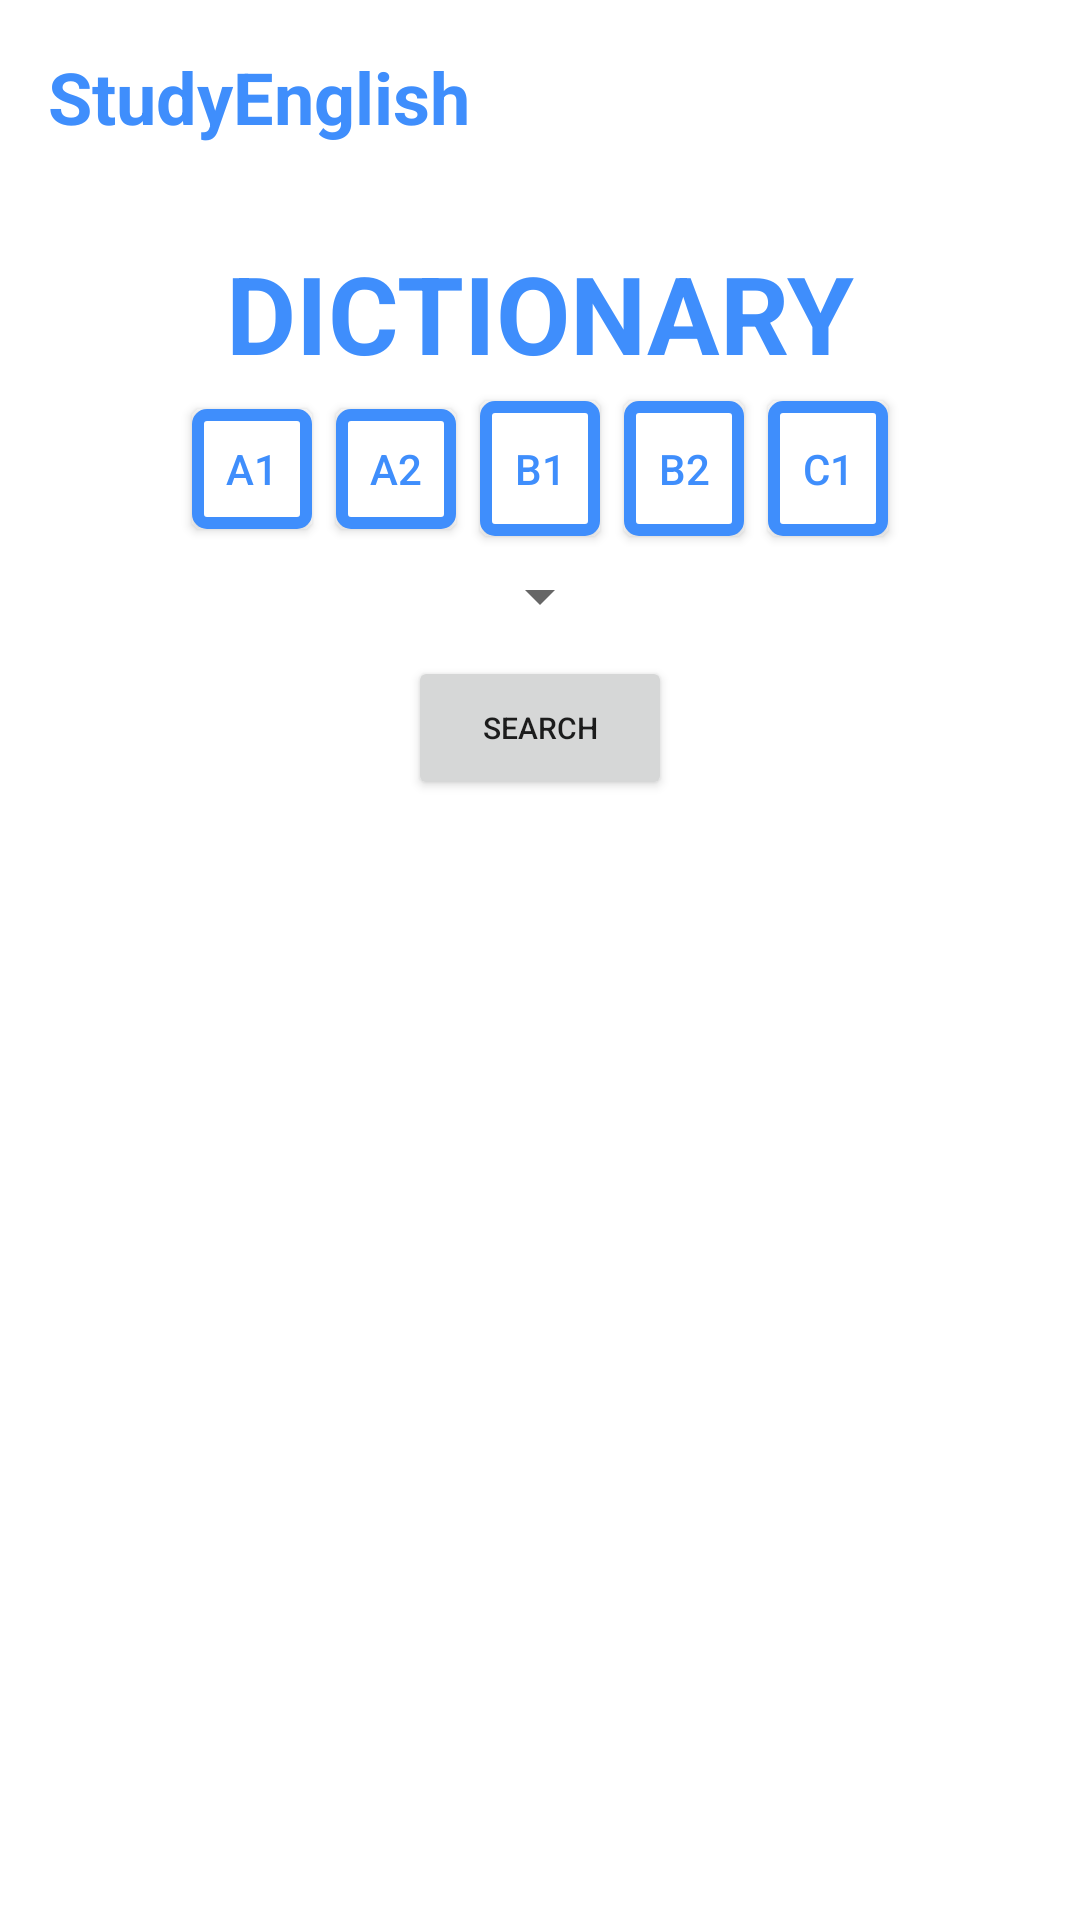

Android layout source for this screen:
<!-- AndroidManifest.xml: application theme Theme.StudyEnglish1 -->
<!-- res/layout/fragment_page8.xml -->
<?xml version="1.0" encoding="utf-8"?>
<androidx.constraintlayout.widget.ConstraintLayout xmlns:android="http://schemas.android.com/apk/res/android"
    xmlns:app="http://schemas.android.com/apk/res-auto"
    xmlns:tools="http://schemas.android.com/tools"
    android:layout_width="match_parent"
    android:layout_height="match_parent"
    android:backgroundTint="@color/white_background"
    tools:context=".Page8">

    <TextView
        android:id="@+id/text_title"
        android:layout_width="wrap_content"
        android:layout_height="wrap_content"
        android:layout_marginTop="80dp"
        android:text="@string/dictionary"
        android:textColor="@color/blue_app"
        android:textSize="36sp"
        android:textStyle="bold"
        app:layout_constraintEnd_toEndOf="parent"
        app:layout_constraintHorizontal_bias="0.5"
        app:layout_constraintStart_toStartOf="parent"
        app:layout_constraintTop_toTopOf="parent" />

    <TextView
        android:id="@+id/header_name2"
        android:layout_width="wrap_content"
        android:layout_height="wrap_content"
        android:layout_marginStart="16dp"
        android:layout_marginTop="16dp"
        android:text="@string/app_name"
        android:textColor="@color/blue_app"
        android:textSize="24sp"
        android:textStyle="bold"
        app:layout_constraintStart_toStartOf="parent"
        app:layout_constraintTop_toTopOf="parent" />

    

    <Button
        android:id="@+id/button_a1"
        android:layout_width="40dp"
        android:layout_height="40dp"
        android:layout_marginTop="8dp"
        android:background="@drawable/blue_button_bg"
        android:paddingLeft="0dp"
        android:paddingRight="0dp"
        android:text="@string/a1"
        android:textColor="@color/blue_app"
        app:backgroundTint="#00FFFFFF"
        app:backgroundTintMode="add"
        app:layout_constraintEnd_toStartOf="@+id/button_a2"
        app:layout_constraintHorizontal_bias="0.5"
        app:layout_constraintHorizontal_chainStyle="packed"
        app:layout_constraintStart_toStartOf="parent"
        app:layout_constraintTop_toBottomOf="@+id/text_title" />

    <Button
        android:id="@+id/button_a2"
        android:layout_width="40dp"
        android:layout_height="40dp"
        android:layout_marginStart="8dp"
        android:background="@drawable/blue_button_bg"
        android:paddingLeft="0dp"
        android:paddingRight="0dp"
        android:text="@string/a2"
        android:textColor="@color/blue_app"
        app:backgroundTint="#00FFFFFF"
        app:backgroundTintMode="add"
        app:layout_constraintBaseline_toBaselineOf="@+id/button_a1"
        app:layout_constraintEnd_toStartOf="@+id/button_b1"
        app:layout_constraintHorizontal_bias="0.5"
        app:layout_constraintStart_toEndOf="@+id/button_a1" />

    <Button
        android:id="@+id/button_b1"
        android:layout_width="40dp"
        android:layout_height="45dp"
        android:layout_marginStart="8dp"
        android:background="@drawable/blue_button_bg"
        android:paddingLeft="0dp"
        android:paddingRight="0dp"
        android:text="@string/b1"
        android:textColor="@color/blue_app"
        app:backgroundTint="#00FFFFFF"
        app:backgroundTintMode="add"
        app:layout_constraintBaseline_toBaselineOf="@+id/button_a2"
        app:layout_constraintEnd_toStartOf="@+id/button_b2"
        app:layout_constraintHorizontal_bias="0.5"
        app:layout_constraintStart_toEndOf="@+id/button_a2" />

    <Button
        android:id="@+id/button_b2"
        android:layout_width="40dp"
        android:layout_height="45dp"
        android:layout_marginStart="8dp"
        android:background="@drawable/blue_button_bg"
        android:paddingLeft="0dp"
        android:paddingRight="0dp"
        android:text="@string/b2"
        android:textColor="@color/blue_app"
        app:backgroundTint="#00FFFFFF"
        app:backgroundTintMode="add"
        app:layout_constraintBaseline_toBaselineOf="@+id/button_b1"
        app:layout_constraintEnd_toStartOf="@+id/button_c1"
        app:layout_constraintHorizontal_bias="0.5"
        app:layout_constraintStart_toEndOf="@+id/button_b1" />

    <Button
        android:id="@+id/button_c1"
        android:layout_width="40dp"
        android:layout_height="45dp"
        android:layout_marginStart="8dp"
        android:background="@drawable/blue_button_bg"
        android:paddingLeft="0dp"
        android:paddingRight="0dp"
        android:text="@string/c1"
        android:textColor="@color/blue_app"
        app:backgroundTint="#00FFFFFF"
        app:backgroundTintMode="add"
        app:layout_constraintBaseline_toBaselineOf="@+id/button_b2"
        app:layout_constraintEnd_toEndOf="parent"
        app:layout_constraintHorizontal_bias="0.5"
        app:layout_constraintStart_toEndOf="@+id/button_b2" />

    <Spinner
        android:id="@+id/spinner_topics"
        android:layout_width="wrap_content"
        android:layout_height="wrap_content"
        android:layout_marginTop="8dp"
        app:layout_constraintEnd_toEndOf="parent"
        app:layout_constraintHorizontal_bias="0.5"
        app:layout_constraintStart_toStartOf="parent"
        app:layout_constraintTop_toBottomOf="@+id/button_b1" />

    <Button
        android:id="@+id/button_search"
        android:layout_width="wrap_content"
        android:layout_height="wrap_content"
        android:layout_marginTop="8dp"
        android:text="@string/search"
        android:textSize="10sp"
        app:layout_constraintEnd_toEndOf="parent"
        app:layout_constraintHorizontal_bias="0.5"
        app:layout_constraintStart_toStartOf="parent"
        app:layout_constraintTop_toBottomOf="@+id/spinner_topics" />

    <TextView
        android:id="@+id/text_view_topic_name"
        android:layout_width="wrap_content"
        android:layout_height="wrap_content"
        android:layout_marginStart="32dp"
        android:layout_marginTop="8dp"
        android:textSize="20sp"
        app:layout_constraintStart_toStartOf="parent"
        app:layout_constraintTop_toBottomOf="@+id/button_search" />

    <ListView
        android:id="@+id/list_view_vocab"
        android:layout_width="0dp"
        android:layout_height="308dp"
        android:layout_marginTop="16dp"
        app:layout_constraintEnd_toEndOf="parent"
        app:layout_constraintHorizontal_bias="0.5"
        app:layout_constraintStart_toStartOf="parent"
        app:layout_constraintTop_toBottomOf="@+id/text_view_topic_name" />


</androidx.constraintlayout.widget.ConstraintLayout>
<!-- resources referenced by this layout -->
<resources>
  <color name="blue_app">#3F8EFC</color>
  <color name="white_background">#F8F8F8</color>
  <!-- drawable blue_button_bg (drawable-v24) -->
  <?xml version="1.0" encoding="utf-8"?>
  <shape xmlns:android="http://schemas.android.com/apk/res/android"
      android:shape="rectangle">
      <gradient android:startColor="#FFFFFF"
          android:endColor="#FFFFFF"
          android:angle="270" />
      <corners android:radius="3dp" />
      <stroke android:width="4dp" android:color="@color/blue_app" />
  </shape>
  <string name="a1">A1</string>
  <string name="a2">A2</string>
  <string name="app_name">StudyEnglish</string>
  <string name="b1">B1</string>
  <string name="b2">B2</string>
  <string name="c1">C1</string>
  <string name="dictionary">DICTIONARY</string>
  <string name="search">search</string>
  <style name="Theme.StudyEnglish1" parent="Theme.MaterialComponents.DayNight.DarkActionBar">
          
          <item name="colorPrimary">@color/purple_500</item>
          <item name="colorPrimaryVariant">@color/purple_700</item>
          <item name="colorOnPrimary">@color/white</item>
          
          <item name="colorSecondary">@color/teal_200</item>
          <item name="colorSecondaryVariant">@color/teal_700</item>
          <item name="colorOnSecondary">@color/black</item>
          
          <item name="android:statusBarColor" tools:targetApi="l">?attr/colorPrimaryVariant</item>
          
      </style>
  <color name="purple_500">#FF6200EE</color>
  <color name="purple_700">#FF3700B3</color>
  <color name="white">#FFFFFFFF</color>
  <color name="teal_200">#FF03DAC5</color>
  <color name="teal_700">#FF018786</color>
  <color name="black">#FF000000</color>
</resources>
